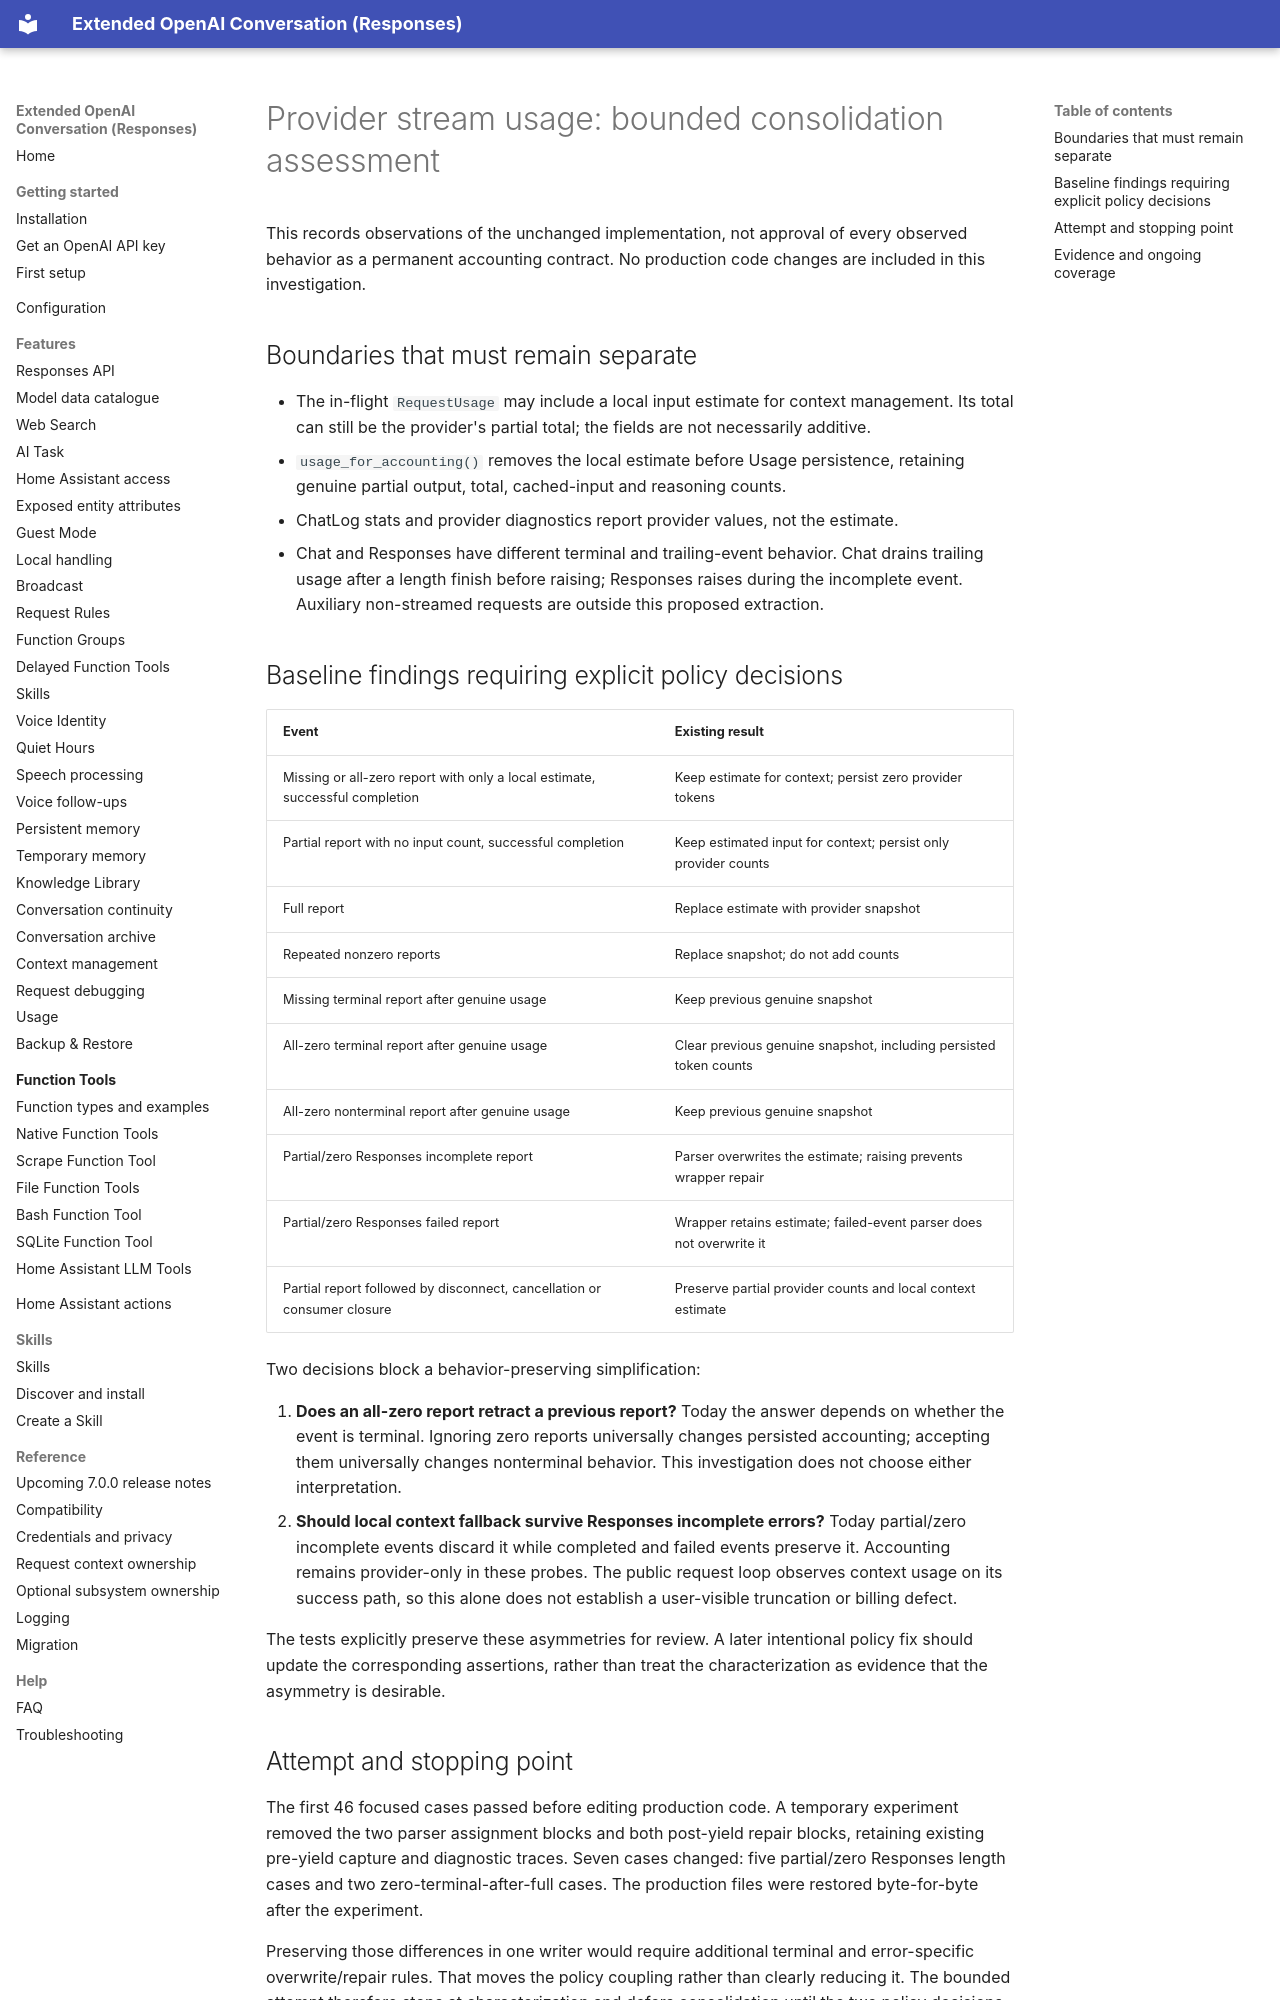

repository: conorod1992/extended_openai_conversation · page: development/provider-usage-characterization/index.html · generator: mkdocs

# Provider stream usage: bounded consolidation assessment

This records observations of the unchanged implementation, not approval of every
observed behavior as a permanent accounting contract. No production code changes
are included in this investigation.

## Boundaries that must remain separate

- The in-flight `RequestUsage` may include a local input estimate for context
  management. Its total can still be the provider's partial total; the fields are
  not necessarily additive.
- `usage_for_accounting()` removes the local estimate before Usage persistence,
  retaining genuine partial output, total, cached-input and reasoning counts.
- ChatLog stats and provider diagnostics report provider values, not the estimate.
- Chat and Responses have different terminal and trailing-event behavior. Chat
  drains trailing usage after a length finish before raising; Responses raises
  during the incomplete event. Auxiliary non-streamed requests are outside this
  proposed extraction.

## Baseline findings requiring explicit policy decisions

| Event | Existing result |
| --- | --- |
| Missing or all-zero report with only a local estimate, successful completion | Keep estimate for context; persist zero provider tokens |
| Partial report with no input count, successful completion | Keep estimated input for context; persist only provider counts |
| Full report | Replace estimate with provider snapshot |
| Repeated nonzero reports | Replace snapshot; do not add counts |
| Missing terminal report after genuine usage | Keep previous genuine snapshot |
| All-zero terminal report after genuine usage | Clear previous genuine snapshot, including persisted token counts |
| All-zero nonterminal report after genuine usage | Keep previous genuine snapshot |
| Partial/zero Responses incomplete report | Parser overwrites the estimate; raising prevents wrapper repair |
| Partial/zero Responses failed report | Wrapper retains estimate; failed-event parser does not overwrite it |
| Partial report followed by disconnect, cancellation or consumer closure | Preserve partial provider counts and local context estimate |

Two decisions block a behavior-preserving simplification:

1. **Does an all-zero report retract a previous report?** Today the answer depends
   on whether the event is terminal. Ignoring zero reports universally changes
   persisted accounting; accepting them universally changes nonterminal behavior.
   This investigation does not choose either interpretation.
2. **Should local context fallback survive Responses incomplete errors?** Today
   partial/zero incomplete events discard it while completed and failed events
   preserve it. Accounting remains provider-only in these probes. The public
   request loop observes context usage on its success path, so this alone does
   not establish a user-visible truncation or billing defect.

The tests explicitly preserve these asymmetries for review. A later intentional
policy fix should update the corresponding assertions, rather than treat the
characterization as evidence that the asymmetry is desirable.
